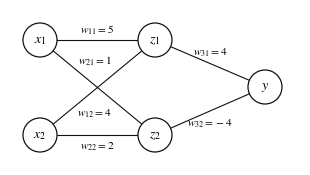

Generate this figure with matplotlib: (Note: this script raises an exception after producing the figure.)
# -*- coding: utf-8 -*-
import numpy as np, matplotlib; matplotlib.use('Agg')
import matplotlib.pyplot as plt
from matplotlib import font_manager as fm
from matplotlib.patches import FancyBboxPatch, Polygon, Circle
GL = fm.FontProperties(fname='../../fonts/hcrbatang.ttf')
plt.rcParams.update({'mathtext.fontset': 'stix', 'font.family': 'STIXGeneral', 'svg.fonttype': 'path'})
K = '#111'

class Flow:
    """간단한 순서도: 노드(종류, 중심, 폭, 높이, 글줄들), 화살표(꺾은선)"""
    def __init__(s, W, H):
        s.fig = plt.figure(figsize=(W, H)); s.ax = s.fig.add_axes([0, 0, 1, 1])
        s.ax.set_xlim(0, W); s.ax.set_ylim(0, H); s.ax.axis('off'); s.N = {}
    def txt(s, x, y, t, size=8.4):
        # '$..$'와 한글을 섞은 한 줄: 조각별로 글꼴을 달리해 이어 쓴다
        parts = [p for p in __import__('re').split(r'(\$[^$]+\$)', t) if p]
        widths = []
        for p in parts:
            o = s.ax.text(0, 0, p, fontsize=size, fontproperties=None if p.startswith('$') else GL)
            s.fig.canvas.draw(); bb = o.get_window_extent(); o.remove()
            widths.append(bb.width / s.fig.dpi)
        x0 = x - sum(widths) / 2
        for p, w in zip(parts, widths):
            s.ax.text(x0, y, p, fontsize=size, va='center', ha='left', fontproperties=None if p.startswith('$') else GL); x0 += w
    def node(s, name, kind, x, y, w, h, lines):
        a = s.ax
        if kind in ('box', 'term'):
            a.add_patch(FancyBboxPatch((x - w/2, y - h/2), w, h, boxstyle=f'round,pad=0,rounding_size={h/2 if kind == "term" else 0}', facecolor='white', edgecolor=K, lw=0.8))
        elif kind == 'dia':
            a.add_patch(Polygon([(x - w/2, y), (x, y + h/2), (x + w/2, y), (x, y - h/2)], closed=True, facecolor='white', edgecolor=K, lw=0.8))
        elif kind == 'doc':
            t = np.linspace(0, 1, 40)
            pts = [(x - w/2, y + h/2), (x + w/2, y + h/2)] + list(zip([x + w/2] + list(x + w/2 - t*w), [y - h/2] + list(y - h/2 + 0.05*np.sin(t*2*np.pi))))
            a.add_patch(Polygon(pts, closed=True, facecolor='white', edgecolor=K, lw=0.8))
        n = len(lines)
        for i, l in enumerate(lines):
            s.txt(x, y + (n - 1) * 0.085 - i * 0.17, l)
        s.N[name] = (x, y, w, h)
    def P(s, name, side):
        x, y, w, h = s.N[name]
        return {'t': (x, y + h/2), 'b': (x, y - h/2), 'l': (x - w/2, y), 'r': (x + w/2, y)}[side]
    def arrow(s, pts, lab=None, lp=None):
        xs, ys = zip(*pts)
        s.ax.plot(xs[:-1], ys[:-1], color=K, lw=0.8) if len(pts) > 2 else None
        s.ax.annotate('', pts[-1], pts[-2], arrowprops=dict(arrowstyle='-|>,head_length=0.35,head_width=0.16', lw=0.8, color=K, shrinkA=0, shrinkB=0))
        if len(pts) > 2: s.ax.plot(xs[-2:], ys[-2:], color=K, lw=0.8, alpha=0)
        if lab: s.ax.text(lp[0], lp[1], lab, fontproperties=GL, fontsize=7.4, ha='center', va='center')
    def save(s, name):
        s.fig.savefig(name + '.svg', transparent=True); s.fig.savefig(name + '_chk.png', dpi=200); plt.close(s.fig)

def net(name, w, ws=(1.0, 1.0)):
    """2-2-1 다층 퍼셉트론. w = dict(w11,w12,w21,w22,w31,w32) 글자"""
    fig = plt.figure(figsize=(2.9, 1.55)); ax = fig.add_axes([0, 0, 1, 1]); ax.set_xlim(0, 2.9); ax.set_ylim(0, 1.55); ax.axis('off')
    P = {'x1': (0.3, 1.25), 'x2': (0.3, 0.3), 'z1': (1.45, 1.25), 'z2': (1.45, 0.3), 'y': (2.55, 0.78)}
    E = [('x1', 'z1', 'w11', 'top'), ('x2', 'z1', 'w12', 'up'), ('x1', 'z2', 'w21', 'down'), ('x2', 'z2', 'w22', 'bot'),
         ('z1', 'y', 'w31', 'top'), ('z2', 'y', 'w32', 'bot')]
    for a, b, k, pos in E:
        (x0, y0), (x1, y1) = P[a], P[b]
        ax.plot([x0, x1], [y0, y1], color=K, lw=0.8, zorder=1)
        sub = k[1:]
        if pos in ('up', 'down'):      # 교차하는 두 선: 출발 노드 가까이에 붙임
            t = 0.3; mx, my = x0 + (x1 - x0) * t, y0 + (y1 - y0) * t
            mx += 0.2; dy = 0.07 if pos == 'down' else -0.07
        else:
            mx, my = (x0 + x1) / 2, (y0 + y1) / 2
            dy = {'top': 0.1, 'bot': -0.12}[pos]
            if a.startswith('z'): dy = 0.11 if pos == 'top' else -0.13
        ax.text(mx, my + dy, rf'$w_{{{sub}}}={w[k]}$', ha='center', va='center', fontsize=8.2)
    for k, (x, y) in P.items():
        ax.add_patch(Circle((x, y), 0.17, facecolor='white', edgecolor=K, lw=0.9, zorder=3))
        s = {'x1': r'$x_1$', 'x2': r'$x_2$', 'z1': r'$z_1$', 'z2': r'$z_2$', 'y': r'$y$'}[k]
        ax.text(x, y, s, ha='center', va='center', fontsize=10, zorder=4)
    fig.savefig(name + '.svg', transparent=True); fig.savefig(name + '_chk.png', dpi=200); plt.close(fig)


def flow_quad():
    f = Flow(3.6, 3.4)
    f.node('s', 'term', 1.5, 3.22, 0.6, 0.24, ['시작'])
    f.node('i', 'box', 1.5, 2.8, 1.1, 0.28, [r'$a,\,b,\,c$ 값 입력'])
    f.node('d1', 'dia', 1.5, 2.3, 0.85, 0.36, [r'$a=0\,?$'])
    f.node('d2', 'dia', 1.5, 1.78, 0.85, 0.36, ['(가)'])
    f.node('d3', 'dia', 1.5, 1.26, 0.85, 0.36, ['(나)'])
    f.node('o1', 'doc', 0.38, 0.62, 0.62, 0.3, ['(다)'])
    f.node('o2', 'doc', 1.5, 0.62, 0.62, 0.3, ['(라)'])
    f.node('o3', 'doc', 2.35, 0.62, 0.62, 0.3, ['(마)'])
    f.node('o4', 'doc', 3.18, 0.62, 0.62, 0.3, [r'$x=-\frac{c}{b}$'])
    f.node('e', 'term', 1.5, 0.15, 0.6, 0.24, ['끝'])
    f.arrow([f.P('s', 'b'), f.P('i', 't')]); f.arrow([f.P('i', 'b'), f.P('d1', 't')])
    f.arrow([f.P('d1', 'b'), f.P('d2', 't')], '예', (1.62, 2.06)); f.arrow([f.P('d2', 'b'), f.P('d3', 't')], '예', (1.62, 1.54))
    f.arrow([f.P('d3', 'b'), f.P('o2', 't')], '예', (1.62, 0.95))
    f.arrow([f.P('d1', 'l'), (0.38, 2.3), f.P('o1', 't')], '아니요', (0.75, 2.4))
    f.arrow([f.P('d3', 'r'), (2.35, 1.26), f.P('o3', 't')], '아니요', (2.15, 1.36))
    f.arrow([f.P('d2', 'r'), (3.18, 1.78), f.P('o4', 't')], '아니요', (2.6, 1.88))
    for k in ('o1', 'o3', 'o4'):
        x = f.N[k][0]; f.ax.plot([x, x], [0.45, 0.33], color=K, lw=0.8)
    f.ax.plot([0.38, 3.18], [0.33, 0.33], color=K, lw=0.8)
    f.arrow([f.P('o2', 'b'), f.P('e', 't')])
    f.save('fig_q4')

if __name__ == '__main__':
    net('fig_q8', dict(w11=5, w12=4, w21=1, w22=2, w31=4, w32=-4))
    flow_quad()
